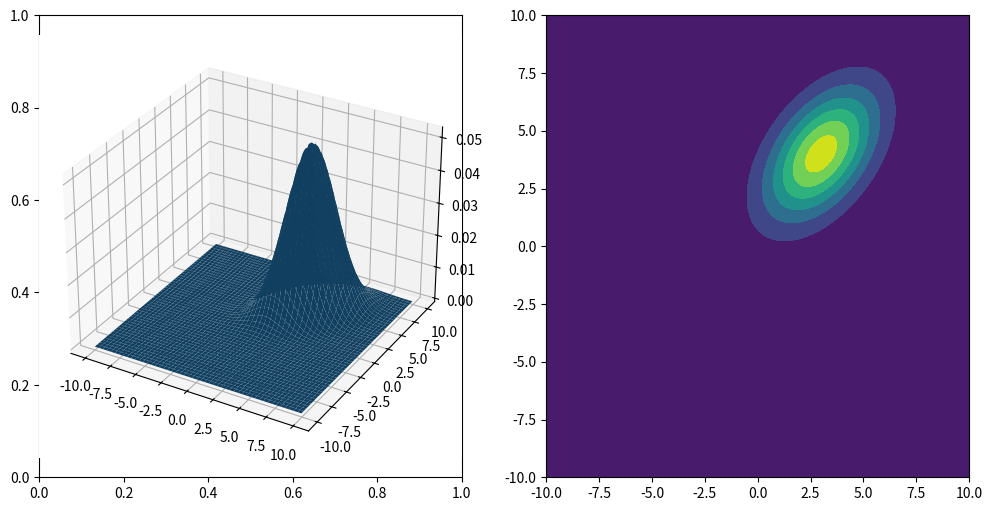

This figure's Python source:
import numpy as np
from scipy.stats import multivariate_normal
import matplotlib.pyplot as pl

# [redacted]
#06/25/2014
#Version 3
#This function plots a 2-Dimensional Gaussian and its projection based on 5 parameters:
#Centroid coordiantes (2 parameters)
#Angle between semi-major axis of ellipse and x-axis (1 parameter)
#Semi-major and semi-minor axes of 1-Sigma contour (2 parameters)


def main():
    
    xMean = 3
    yMean = 4 #Centorid coordinates
    alpha = np.pi/3 #Angle between semi-major axis of ellipse and x-axis
    major = 4
    minor = 3 #Semi-major and semi-minor axes of 1-Sigma contour
    
    u = [xMean, yMean]
    o = comVarMat(major, minor, alpha)
    x, y = np.mgrid[-10:10:.05, -10:10:.05]
    
    gauss = make2DGaussian(x, y, u, o)
    plotGaussian(x, y, gauss)

#Computes the matrix of second moments using the geometry of the elliptical contour at an angle alpha to the x-axis in real space.
#Input: None
#Returns: 2x2 Symmetric Matrix of Second Moments
def comVarMat(major, minor, alpha):
    oXX = (major**2 * (np.cos(alpha))**2 + minor**2 * (np.sin(alpha))**2)**(.5)
    oYY = (major**2 * (np.sin(alpha))**2 + minor**2 * (np.cos(alpha))**2)**(.5)
    oXY = ((major**2 - minor**2)*np.sin(alpha)*np.cos(alpha))**.5
    o = [[oXX, oXY], [oXY, oYY]]
    return o
    
#Constructs the values of a 2-Dimensional Gaussian distribution for a given coordinate system.
#Input: x and y axes values, 2x1 matrix of centroid coordinates, 2x2 matrix of second moments
#Output: Bivariate Gaussian over the given coordinate system.
def make2DGaussian(x, y, u, o):
    pos = np.empty(x.shape + (2,))
    pos[:,:,0] = x
    pos[:,:,1] = y
    
    gauss = multivariate_normal.pdf(pos, u, o)
    
    return gauss
    
#Plots a given 2D Gaussian and its contours for a given coordinate system.
#Input: x and y axes values, 2D Gaussian distribution values
#Output: 3D Surface Plot and 2D Contour plot
def plotGaussian(x, y, gauss):
    fig, ax = pl.subplots(1, 2, figsize=(12,6))
    
    ax[0] = fig.add_subplot(121, projection='3d')
    ax[0].plot_surface(x, y, gauss)
    ax[0].axis('tight')
    
    ax[1].contourf(x, y, gauss)
    ax[1].set_xlim([-10,10])
    ax[1].set_ylim([-10,10])    

    pl.show()
    
if __name__ == "__main__":
    main()